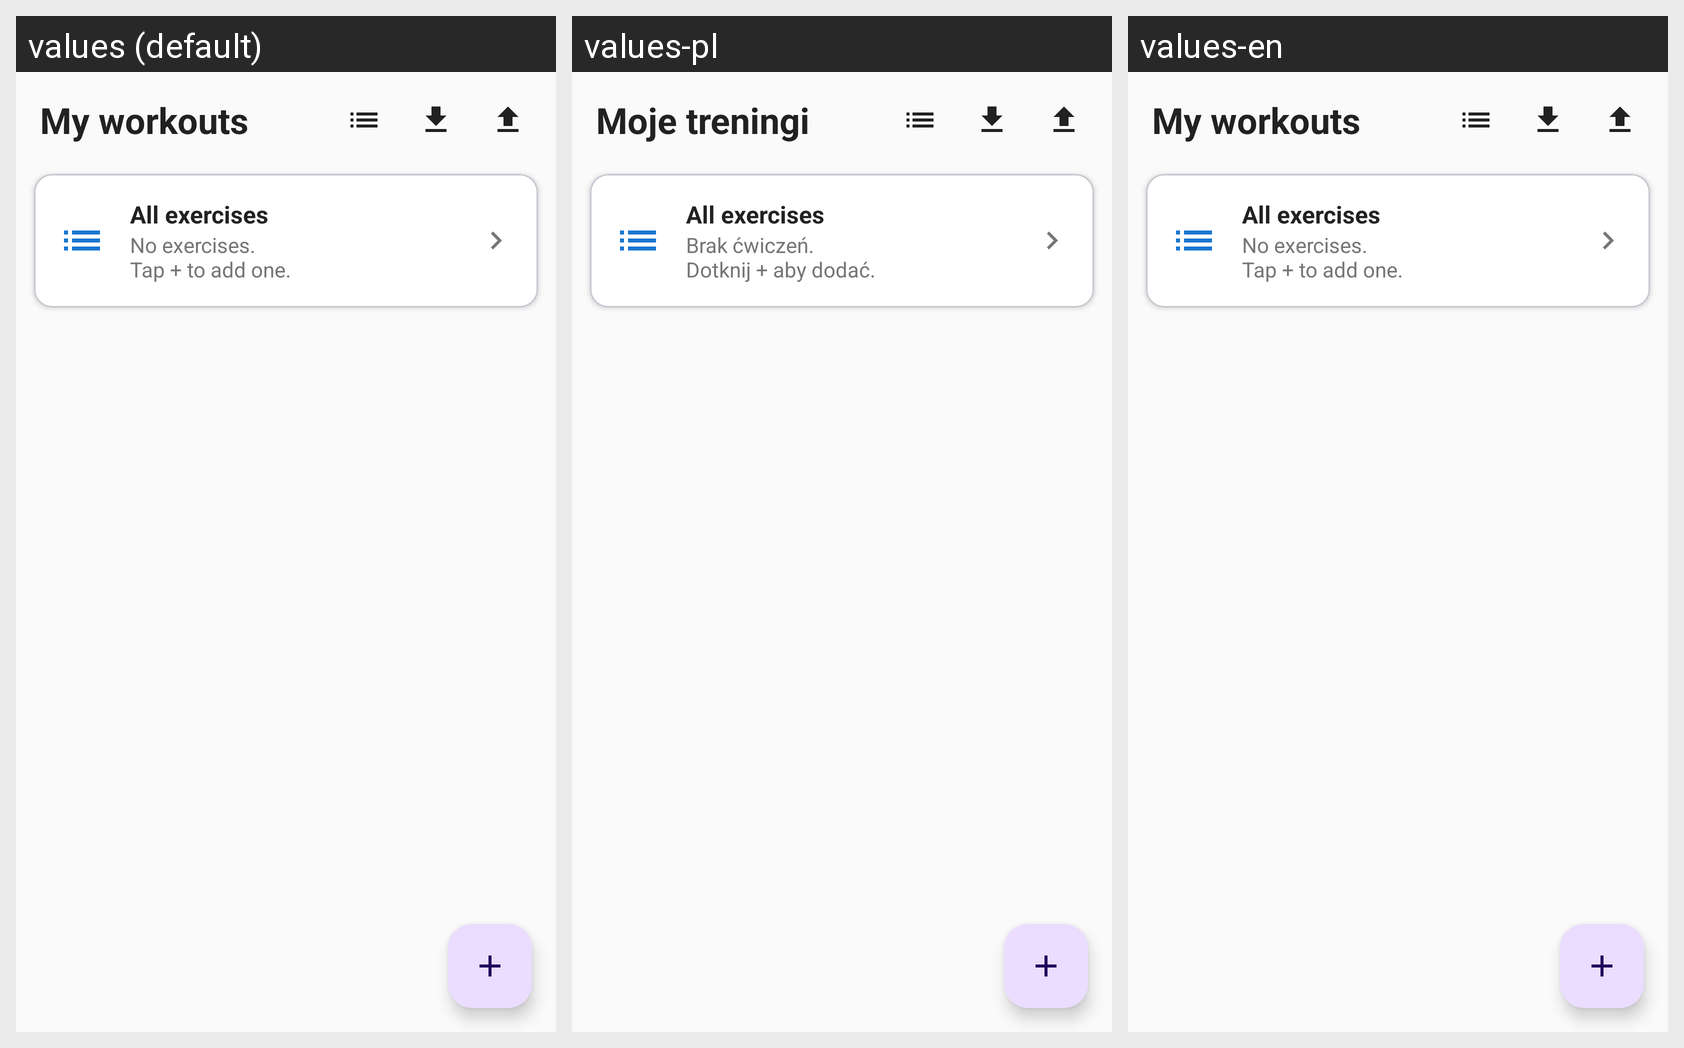

Translations of the strings shown on this Android screen, per locale in the grid:
Android screen res/layout/fragment_variants.xml rendered under 3 locales, left to right: values (default), values-pl, values-en. Device: Nexus 5 (rendered at 1080×1920; each locale shown at half size, 540×960, under a caption strip naming it); theme Theme.FitnessApp.
Other locales in the repository, not shown: values-cs, values-de, values-es, values-fr, values-sk, values-zh.
Strings drawn on this screen, with the default value and each locale's value (text and hints the layout hard-codes, and strings that could not be matched under every locale, appear in the picture but are not listed):

my_workouts
  values: My workouts
  values-pl: Moje treningi
  values-en: My workouts

exercises_title
  values: All exercises
  values-pl: All exercises  [not translated; the default value is used]
  values-en: All exercises  [not translated; the default value is used]

no_exercises
  values: No exercises.
      Tap + to add one.
  values-pl: Brak ćwiczeń.
      Dotknij + aby dodać.
  values-en: No exercises.
      Tap + to add one.
